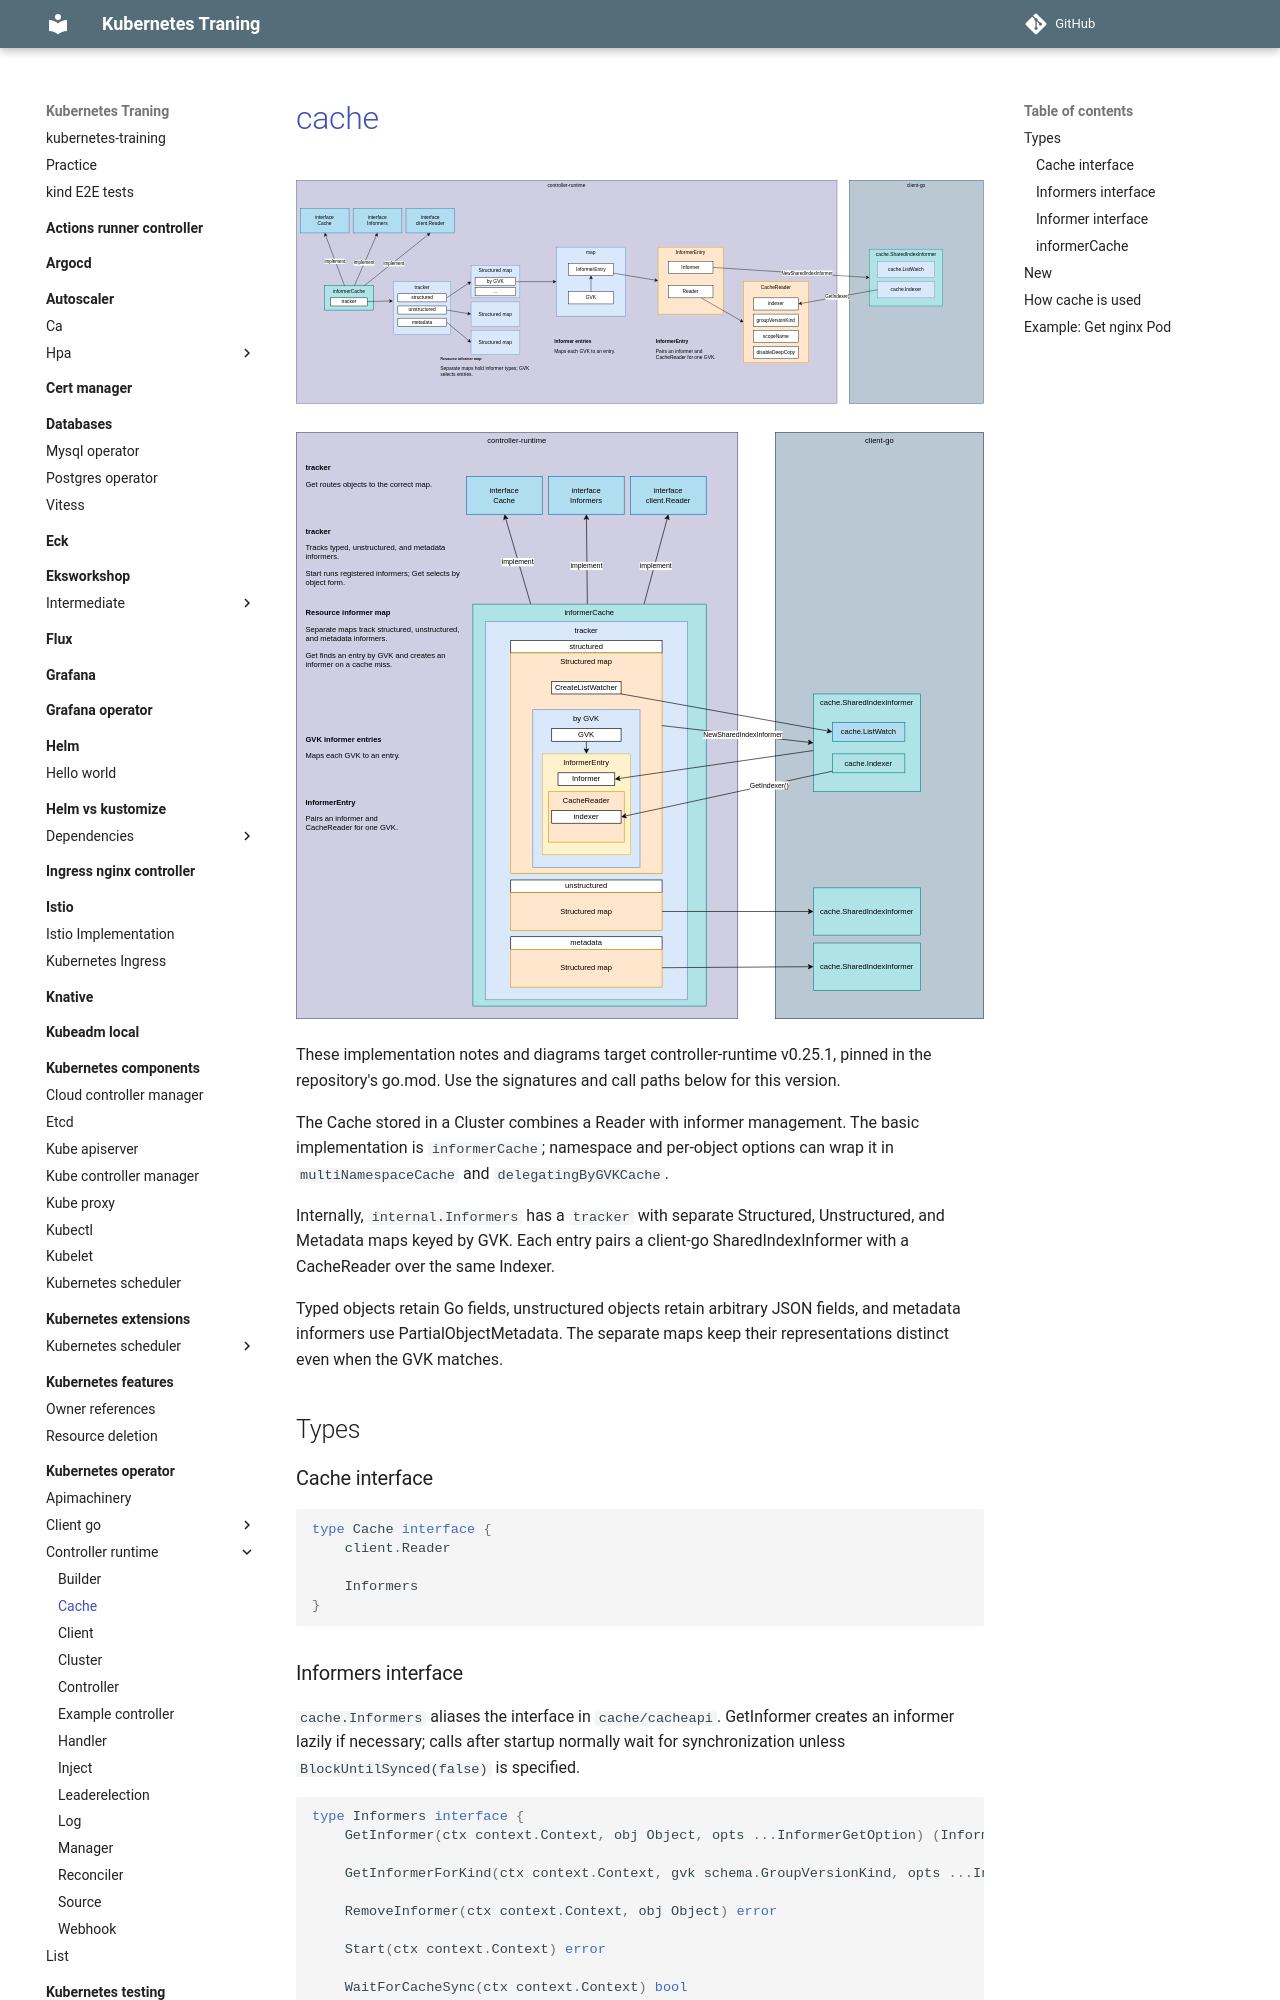

repository: nakamasato/kubernetes-training · page: kubernetes-operator/controller-runtime/cache/index.html · generator: mkdocs

# [cache](https://github.com/kubernetes-sigs/controller-runtime/blob/v0.25.1/pkg/cache/cache.go)

![](diagram.drawio.svg)

![](diagram-2.drawio.svg)

These implementation notes and diagrams target controller-runtime v0.25.1, pinned in the repository's go.mod. Use the signatures and call paths below for this version.

The Cache stored in a Cluster combines a Reader with informer management. The basic implementation is `informerCache`; namespace and per-object options can wrap it in `multiNamespaceCache` and `delegatingByGVKCache`.

Internally, `internal.Informers` has a `tracker` with separate Structured, Unstructured, and Metadata maps keyed by GVK. Each entry pairs a client-go SharedIndexInformer with a CacheReader over the same Indexer.

Typed objects retain Go fields, unstructured objects retain arbitrary JSON fields, and metadata informers use PartialObjectMetadata. The separate maps keep their representations distinct even when the GVK matches.

## Types

### Cache interface

```go
type Cache interface {
    client.Reader

    Informers
}
```

### Informers interface

`cache.Informers` aliases the interface in `cache/cacheapi`. GetInformer creates an informer lazily if necessary; calls after startup normally wait for synchronization unless `BlockUntilSynced(false)` is specified.

```go
type Informers interface {
    GetInformer(ctx context.Context, obj Object, opts ...InformerGetOption) (Informer, error)

    GetInformerForKind(ctx context.Context, gvk schema.GroupVersionKind, opts ...InformerGetOption) (Informer, error)

    RemoveInformer(ctx context.Context, obj Object) error

    Start(ctx context.Context) error

    WaitForCacheSync(ctx context.Context) bool

    FieldIndexer
}
```

### Informer interface

Handler registration returns a registration handle and an error. Check the error, and keep the handle if you need to remove the handler later. The handle's HasSynced tracks delivery of the initial objects to that particular handler.

```go
type Informer interface {
    AddEventHandler(handler toolscache.ResourceEventHandler) (toolscache.ResourceEventHandlerRegistration, error)

    AddEventHandlerWithResyncPeriod(handler toolscache.ResourceEventHandler, resyncPeriod time.Duration) (toolscache.ResourceEventHandlerRegistration, error)

    AddEventHandlerWithOptions(handler toolscache.ResourceEventHandler, options toolscache.HandlerOptions) (toolscache.ResourceEventHandlerRegistration, error)

    RemoveEventHandler(handle toolscache.ResourceEventHandlerRegistration) error

    AddIndexers(indexers toolscache.Indexers) error

    HasSynced() bool

    HasSyncedChecker() toolscache.DoneChecker

    IsStopped() bool
}
```

### informerCache

```go
type informerCache struct {
    scheme *runtime.Scheme
    *internal.Informers
    readerFailOnMissingInformer bool
}
```
